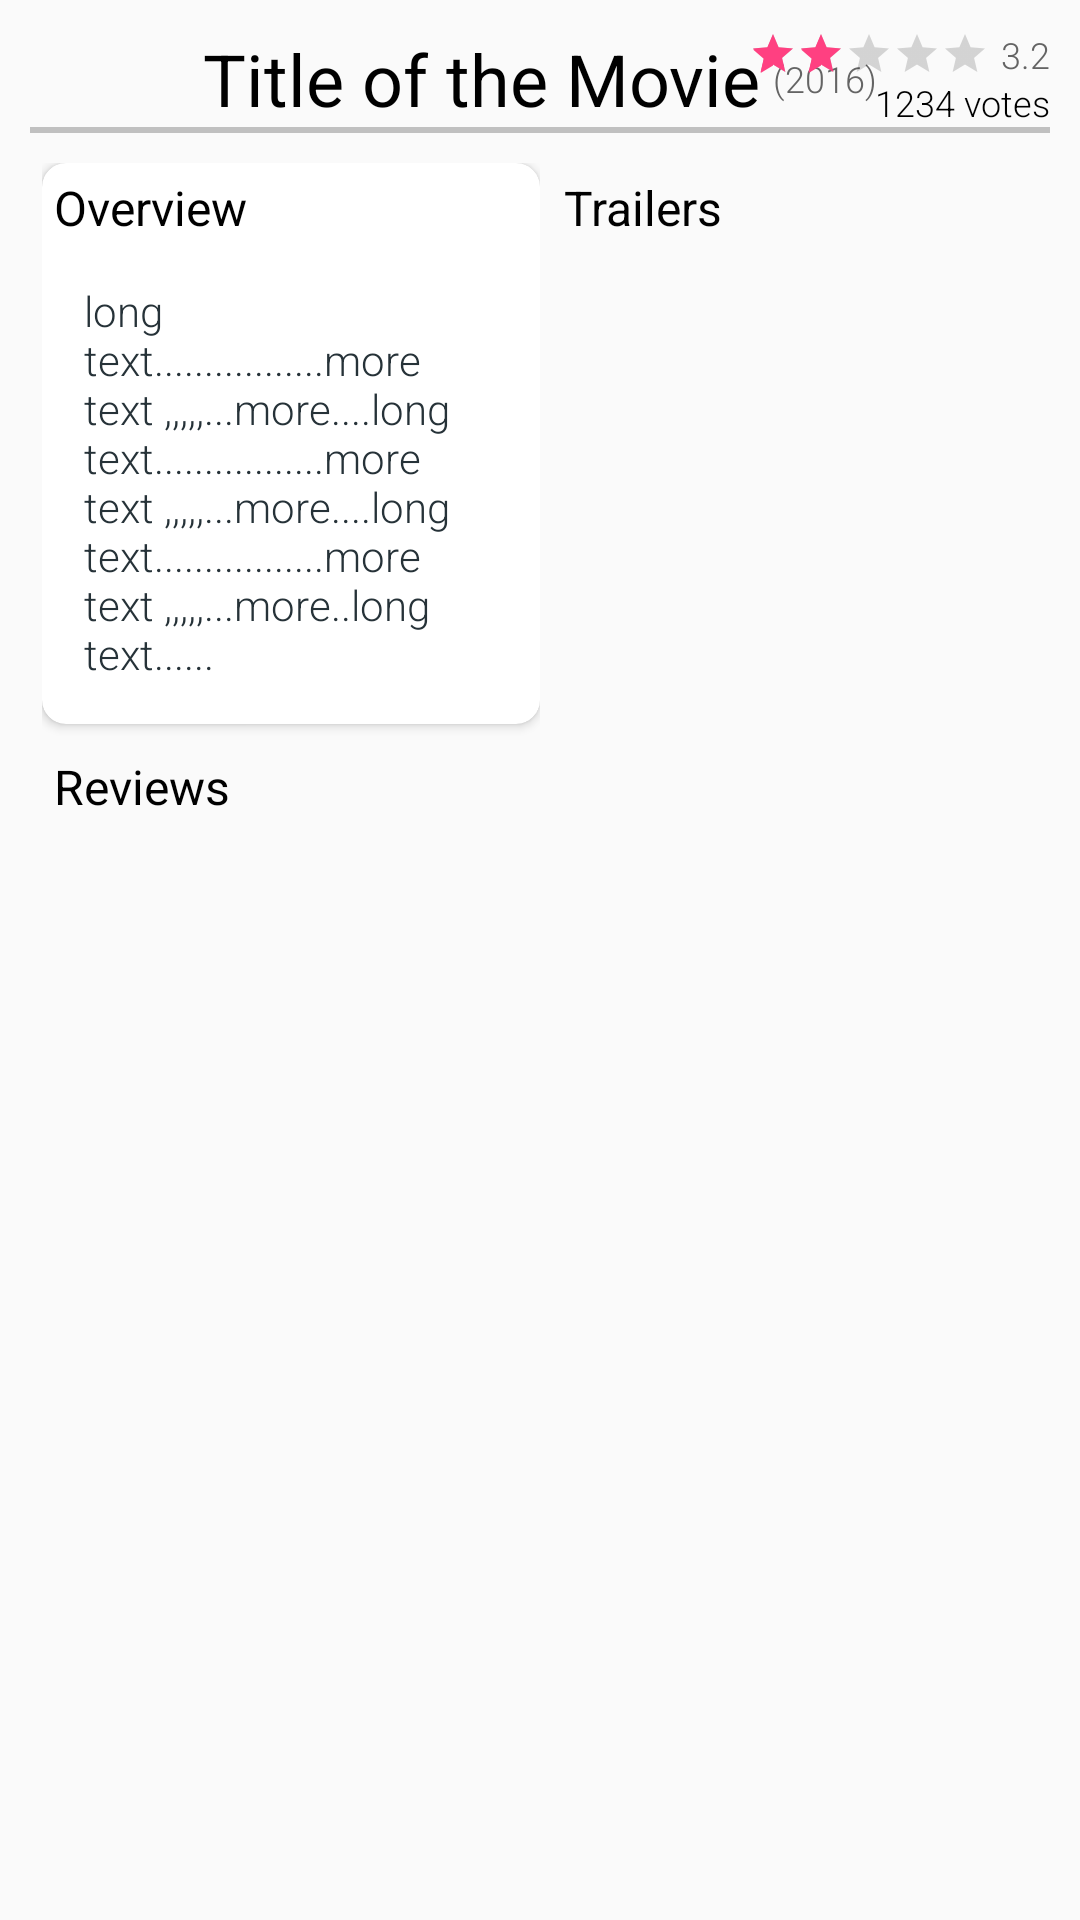

Reconstruct the res/layout file that produces this screen, plus the resources it refers to.
<!-- AndroidManifest.xml: application theme AppTheme -->
<!-- res/layout/fragment_detail_wide.xml -->
<ScrollView xmlns:android="http://schemas.android.com/apk/res/android"
            xmlns:tools="http://schemas.android.com/tools"
            android:layout_width="match_parent"
            android:layout_height="match_parent"
            xmlns:card_view="http://schemas.android.com/apk/res-auto"
            android:padding="@dimen/dimen_10dp"
            tools:context="com.coderming.movieapp.DetailFragment" >
    <LinearLayout
        android:orientation="vertical"
        android:layout_width="match_parent"
        android:layout_height="wrap_content" >
        <RelativeLayout
            android:layout_height="match_parent"
            android:layout_width="wrap_content" >
            <LinearLayout
                android:layout_width="wrap_content"
                android:layout_height="wrap_content"
                android:layout_centerHorizontal="true"
                android:layout_gravity="center_vertical"
                android:orientation="horizontal"
                >
            <TextView
                style="@style/header_title"
                android:text="Title of the Movie"
                android:id="@+id/title_textView"
                  />
            <TextView
                style="@style/header_light"
                android:paddingLeft="@dimen/dimen_4dp"
                android:text="(2016)"
                android:textColor="@color/grey_700"
                android:id="@+id/release_textView"
                android:layout_gravity="center_vertical"
                />
            </LinearLayout>
           <ImageView
               android:layout_width="wrap_content"
               android:layout_height="wrap_content"
               android:layout_alignParentLeft="true"
               android:layout_marginRight="@dimen/dimen_4dp"
               android:id="@+id/favority_imageView"
               android:layout_gravity="center_vertical"
               android:src="@drawable/favorite_border_black_24dp"/>
            <RatingBar
                android:layout_width="wrap_content"
                android:layout_height="wrap_content"
                android:id="@+id/ratingBar"
                style="?android:attr/ratingBarStyleSmall"
                android:isIndicator="true"
                android:stepSize="0.1"
                android:rating="2.0"
                android:numStars="5"
                android:layout_toLeftOf="@+id/nStar_textView"
                 />
            <TextView
                style="@style/header_light"
                android:paddingLeft="@dimen/dimen_4dp"
                android:text="3.2"
                android:id="@+id/nStar_textView"
                android:layout_alignParentRight="true" />

            <TextView
                style="@style/header_dark"
                android:paddingLeft="@dimen/dimen_4dp"
                android:text="1234 votes"
                android:id="@+id/nVoters_textView"
                android:layout_below="@+id/ratingBar"
                android:layout_alignParentRight="true" />
        </RelativeLayout>
        <View
            android:layout_width="match_parent"
            android:layout_height="2dp"
            android:background="#c0c0c0"/>
        <LinearLayout
            android:layout_width="match_parent"
            android:layout_height="wrap_content"
            android:orientation="horizontal"
            android:layout_marginTop="@dimen/dimen_10dp"
            >
            <ImageView
                android:layout_width="wrap_content"
                android:layout_height="wrap_content"
                android:adjustViewBounds="false"
                android:id="@+id/poster_imageView"
                android:src="@drawable/poster"
                android:scaleType="fitStart"/>
            <LinearLayout
                android:layout_width="0dp"
                android:layout_height="wrap_content"
                android:layout_weight="2"
                android:orientation="vertical"
                android:layout_marginLeft="@dimen/dimen_4dp"
                >
                <android.support.v7.widget.CardView
                    android:layout_width="match_parent"
                    android:layout_height="wrap_content"
                    android:id="@+id/review_card_view"
                    android:background="@android:color/transparent"
                    card_view:cardCornerRadius="8dp" >
                    <LinearLayout
                        android:layout_width="match_parent"
                        android:layout_height="wrap_content"
                        android:padding="@dimen/dimen_4dp"
                        android:orientation="vertical">
                        <TextView
                            style="@style/secction_title"
                            android:text="Overview"  />
                        <TextView
                            style="@style/secction_text"
                            android:id="@+id/overview_textView"
                            android:textAppearance="@style/TextAppearance.AppCompat.Body1"
                            android:text="long text.................more text ,,,,,...more....long text.................more text ,,,,,...more....long text.................more text ,,,,,...more..long text......"
                            android:layout_marginTop="4dp"
                            android:padding="10dp"
                            android:singleLine="false"
                            />
                        </LinearLayout>
                </android.support.v7.widget.CardView>
                <TextView
                    style="@style/secction_title"
                    android:layout_marginTop="@dimen/dimen_10dp"
                    android:paddingLeft="@dimen/dimen_4dp"
                    android:text="Reviews"    />
                <ListView
                    android:layout_width="match_parent"
                    android:layout_height="wrap_content"
                    android:id="@+id/review_listView"/>
            </LinearLayout>
            <LinearLayout
                android:layout_width="0dp"
                android:layout_height="wrap_content"
                android:layout_weight="2"
                android:layout_marginLeft="@dimen/dimen_4dp"
                android:padding="@dimen/dimen_4dp"
                android:orientation="vertical">
                <TextView
                    style="@style/secction_title"
                    android:text="Trailers" />
                <ListView
                    android:layout_width="match_parent"
                    android:layout_height="wrap_content"
                    android:id="@+id/trailer_listView"/>
            </LinearLayout>
    </LinearLayout>
    </LinearLayout>
</ScrollView>
<!-- resources referenced by this layout -->
<resources>
  <color name="grey_700">#646464</color>
  <dimen name="dimen_10dp">10dp</dimen>
  <dimen name="dimen_4dp">4dp</dimen>
  <style name="header_dark" parent="header_text">
          <item name="android:textColor">@color/black</item>
      </style>
  <style name="header_light" parent="header_text">
          <item name="android:textColor">@color/grey_700</item>
      </style>
  <style name="header_title" parent="@android:style/TextAppearance.Widget.TextView">
          <item name="android:layout_width">wrap_content</item>
          <item name="android:layout_height">wrap_content</item>
          <item name="android:textSize">24sp</item>
          <item name="android:layout_gravity">center_vertical</item>
          <item name="android:textColor">@color/black</item>
          <item name="android:fontFamily">sans-serif-condensedt</item>
      </style>
  <style name="secction_text" parent="@android:style/TextAppearance.Widget.TextView">
          <item name="android:layout_width">wrap_content</item>
          <item name="android:layout_height">wrap_content</item>
          <item name="android:textSize">14sp</item>
          <item name="android:fontFamily">sans-serif-light</item>
          <item name="android:textColor">@color/material_blue_grey_900</item>
      </style>
  <style name="secction_title" parent="@android:style/TextAppearance.Widget.TextView">
          <item name="android:layout_width">wrap_content</item>
          <item name="android:layout_height">wrap_content</item>
          <item name="android:textSize">16sp</item>
          <item name="android:fontFamily">sans-serif-condensedt</item>
          <item name="android:textColor">@color/black</item>
      </style>
  <style name="AppTheme" parent="Theme.AppCompat.Light.DarkActionBar">
          
          <item name="colorPrimary">@color/colorPrimary</item>
          <item name="colorPrimaryDark">@color/colorPrimaryDark</item>
          <item name="colorAccent">@color/colorAccent</item>
  
      </style>
  <style name="header_text" parent="@android:style/TextAppearance.Widget.TextView">
          <item name="android:layout_width">wrap_content</item>
          <item name="android:layout_height">wrap_content</item>
          <item name="android:textSize">12sp</item>
          <item name="android:fontFamily">sans-serif-light</item>
      </style>
  <color name="black">#000000</color>
  <color name="colorPrimary">#3f8eb5</color>
  <color name="colorPrimaryDark">#303F9F</color>
  <color name="colorAccent">#FF4081</color>
</resources>
